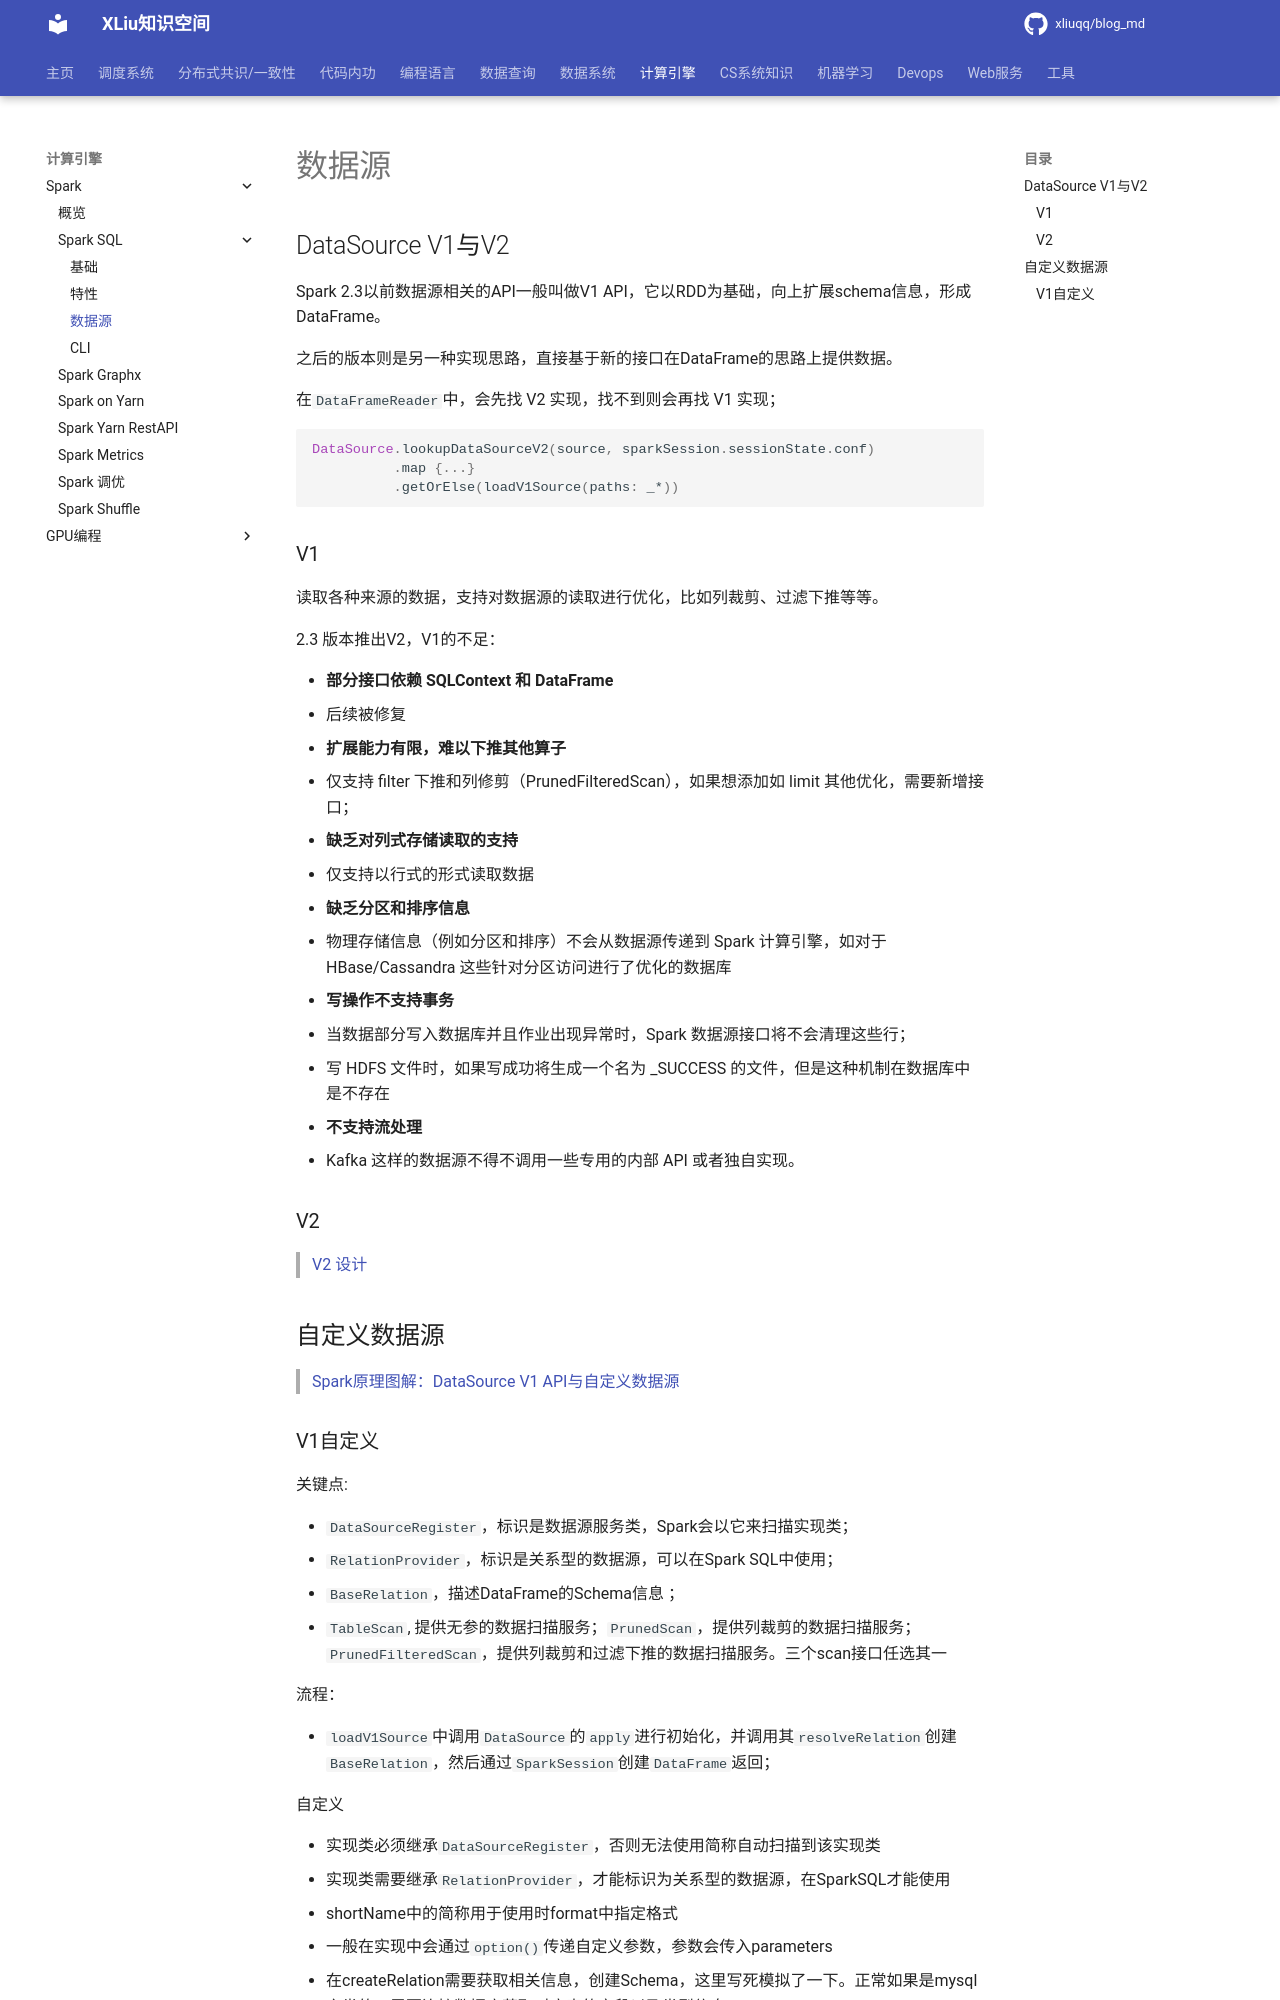

repository: xliuqq/blog_md · page: distributed_computing/spark/spark_sql/datasource.html · generator: mkdocs

# 数据源

## DataSource V1与V2

Spark 2.3以前数据源相关的API一般叫做V1 API，它以RDD为基础，向上扩展schema信息，形成DataFrame。

之后的版本则是另一种实现思路，直接基于新的接口在DataFrame的思路上提供数据。

在`DataFrameReader`中，会先找 V2 实现，找不到则会再找 V1 实现；

```scala
DataSource.lookupDataSourceV2(source, sparkSession.sessionState.conf)
		  .map {...}
          .getOrElse(loadV1Source(paths: _*))
```



### V1

读取各种来源的数据，支持对数据源的读取进行优化，比如列裁剪、过滤下推等等。

2.3 版本推出V2，V1的不足：

- **部分接口依赖 SQLContext 和 DataFrame**
  - 后续被修复
- **扩展能力有限，难以下推其他算子**
  - 仅支持 filter 下推和列修剪（PrunedFilteredScan），如果想添加如 limit 其他优化，需要新增接口；
- **缺乏对列式存储读取的支持**
  - 仅支持以行式的形式读取数据
- **缺乏分区和排序信息**
  - 物理存储信息（例如分区和排序）不会从数据源传递到 Spark 计算引擎，如对于 HBase/Cassandra 这些针对分区访问进行了优化的数据库
- **写操作不支持事务**
  - 当数据部分写入数据库并且作业出现异常时，Spark 数据源接口将不会清理这些行；
  - 写 HDFS 文件时，如果写成功将生成一个名为 _SUCCESS 的文件，但是这种机制在数据库中是不存在
- **不支持流处理**
  -  Kafka 这样的数据源不得不调用一些专用的内部 API 或者独自实现。

### V2

> [V2 设计](https://issues.apache.org/jira/browse/SPARK-15689)



## 自定义数据源

> [Spark原理图解：DataSource V1 API与自定义数据源](https://mp.weixin.qq.com/s/gSRchNJNPo6STVw4rDyZeg)
